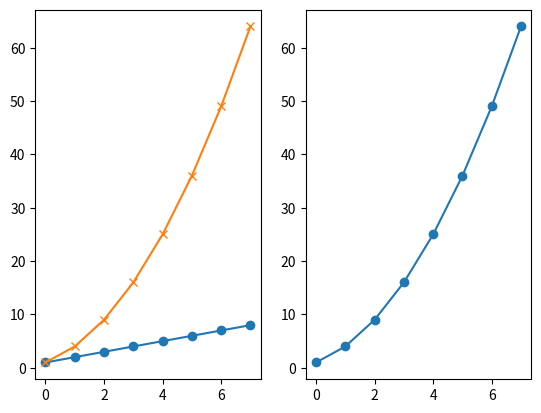
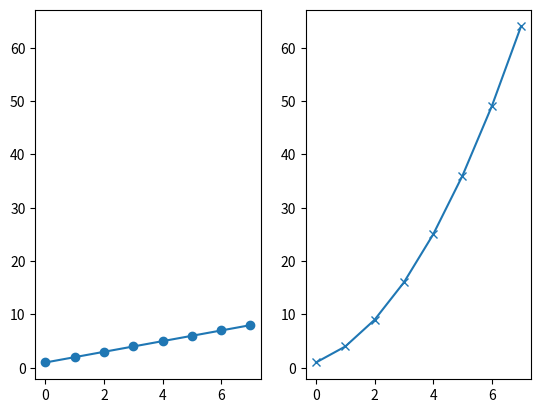
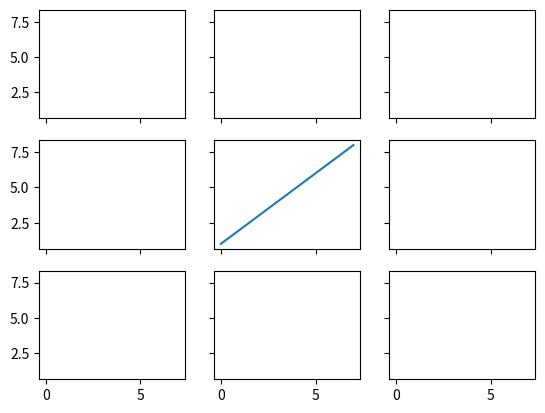
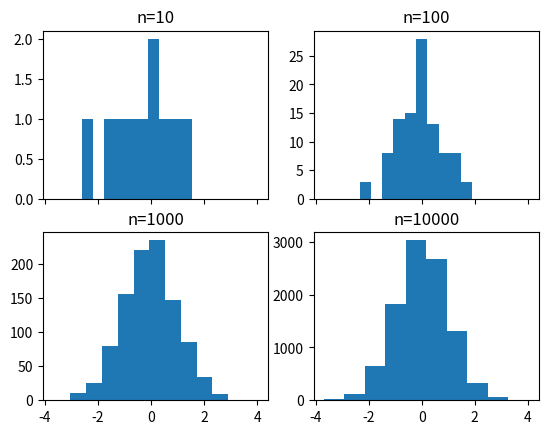
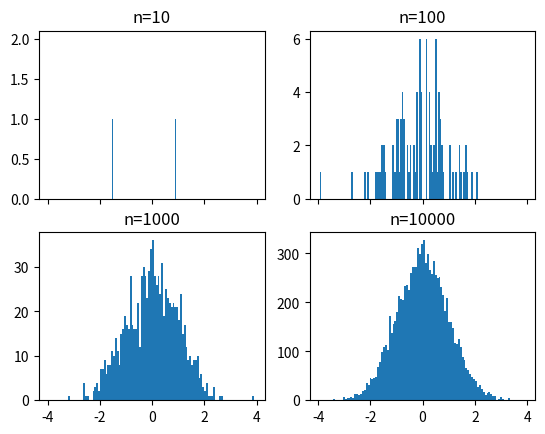
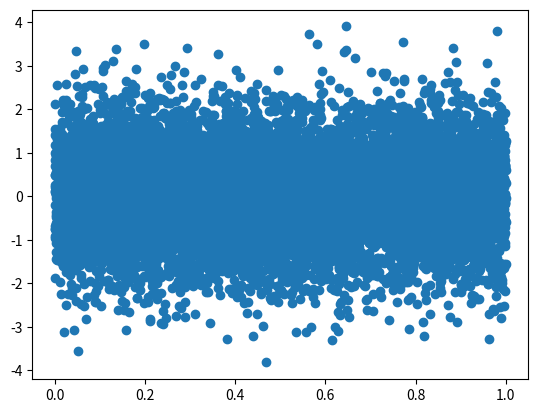
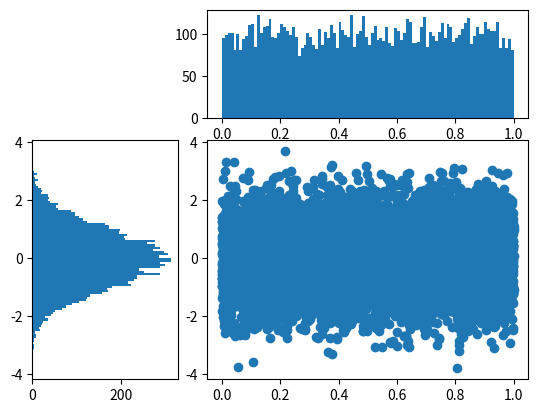

Reproduce these figures in Python, in order. (Note: this script raises an exception after producing the figures.)

# coding: utf-8

# # Subplots

# In[2]:

get_ipython().magic('matplotlib notebook')

import matplotlib.pyplot as plt
import numpy as np

get_ipython().magic('pinfo plt.subplot')


# In[4]:

plt.figure()
# subplot with 1 row, 2 columns, and current axis is 1st subplot axes
plt.subplot(1, 2, 1)

linear_data = np.array([1,2,3,4,5,6,7,8])

plt.plot(linear_data, '-o')


# In[5]:

exponential_data = linear_data**2 

# subplot with 1 row, 2 columns, and current axis is 2nd subplot axes
plt.subplot(1, 2, 2)
plt.plot(exponential_data, '-o')


# In[6]:

# plot exponential data on 1st subplot axes
plt.subplot(1, 2, 1)
plt.plot(exponential_data, '-x')


# In[7]:

plt.figure()
ax1 = plt.subplot(1, 2, 1)
plt.plot(linear_data, '-o')
# pass sharey=ax1 to ensure the two subplots share the same y axis
ax2 = plt.subplot(1, 2, 2, sharey=ax1)
plt.plot(exponential_data, '-x')


# In[8]:

plt.figure()
# the right hand side is equivalent shorthand syntax
plt.subplot(1,2,1) == plt.subplot(121)


# In[9]:

# create a 3x3 grid of subplots
fig, ((ax1,ax2,ax3), (ax4,ax5,ax6), (ax7,ax8,ax9)) = plt.subplots(3, 3, sharex=True, sharey=True)
# plot the linear_data on the 5th subplot axes 
ax5.plot(linear_data, '-')


# In[ ]:

# set inside tick labels to visible
for ax in plt.gcf().get_axes():
    for label in ax.get_xticklabels() + ax.get_yticklabels():
        label.set_visible(True)


# In[ ]:

# necessary on some systems to update the plot
plt.gcf().canvas.draw()


# # Histograms

# In[ ]:

# create 2x2 grid of axis subplots
fig, ((ax1, ax2), (ax3, ax4)) = plt.subplots(2, 2, sharex=True)
axs = [ax1,ax2,ax3,ax4]

# draw n = 10, 100, 1000, and 10000 samples from the normal distribution and plot corresponding histograms
for n in range(0,len(axs)):
    sample_size = 10**(n+1)
    sample = np.random.normal(loc=0.0, scale=1.0, size=sample_size)
    axs[n].hist(sample)
    axs[n].set_title('n={}'.format(sample_size))


# In[ ]:

# repeat with number of bins set to 100
fig, ((ax1, ax2), (ax3, ax4)) = plt.subplots(2, 2, sharex=True)
axs = [ax1,ax2,ax3,ax4]

for n in range(0,len(axs)):
    sample_size = 10**(n+1)
    sample = np.random.normal(loc=0.0, scale=1.0, size=sample_size)
    axs[n].hist(sample, bins=100)
    axs[n].set_title('n={}'.format(sample_size))


# In[ ]:

plt.figure()
Y = np.random.normal(loc=0.0, scale=1.0, size=10000)
X = np.random.random(size=10000)
plt.scatter(X,Y)


# In[ ]:

# use gridspec to partition the figure into subplots
import matplotlib.gridspec as gridspec

plt.figure()
gspec = gridspec.GridSpec(3, 3)

top_histogram = plt.subplot(gspec[0, 1:])
side_histogram = plt.subplot(gspec[1:, 0])
lower_right = plt.subplot(gspec[1:, 1:])


# In[ ]:

Y = np.random.normal(loc=0.0, scale=1.0, size=10000)
X = np.random.random(size=10000)
lower_right.scatter(X, Y)
top_histogram.hist(X, bins=100)
s = side_histogram.hist(Y, bins=100, orientation='horizontal')


# In[ ]:

# clear the histograms and plot normed histograms
top_histogram.clear()
top_histogram.hist(X, bins=100, normed=True)
side_histogram.clear()
side_histogram.hist(Y, bins=100, orientation='horizontal', normed=True)
# flip the side histogram's x axis
side_histogram.invert_xaxis()


# In[ ]:

# change axes limits
for ax in [top_histogram, lower_right]:
    ax.set_xlim(0, 1)
for ax in [side_histogram, lower_right]:
    ax.set_ylim(-5, 5)


# In[ ]:

get_ipython().run_cell_magic('HTML', '', "<img src='http://educationxpress.mit.edu/sites/default/files/journal/WP1-Fig13.jpg' />")


# # Box and Whisker Plots

# In[ ]:

import pandas as pd
normal_sample = np.random.normal(loc=0.0, scale=1.0, size=10000)
random_sample = np.random.random(size=10000)
gamma_sample = np.random.gamma(2, size=10000)

df = pd.DataFrame({'normal': normal_sample, 
                   'random': random_sample, 
                   'gamma': gamma_sample})


# In[ ]:

df.describe()


# In[ ]:

plt.figure()
# create a boxplot of the normal data, assign the output to a variable to supress output
_ = plt.boxplot(df['normal'], whis='range')


# In[ ]:

# clear the current figure
plt.clf()
# plot boxplots for all three of df's columns
_ = plt.boxplot([ df['normal'], df['random'], df['gamma'] ], whis='range')


# In[ ]:

plt.figure()
_ = plt.hist(df['gamma'], bins=100)


# In[ ]:

import mpl_toolkits.axes_grid1.inset_locator as mpl_il

plt.figure()
plt.boxplot([ df['normal'], df['random'], df['gamma'] ], whis='range')
# overlay axis on top of another 
ax2 = mpl_il.inset_axes(plt.gca(), width='60%', height='40%', loc=2)
ax2.hist(df['gamma'], bins=100)
ax2.margins(x=0.5)


# In[ ]:

# switch the y axis ticks for ax2 to the right side
ax2.yaxis.tick_right()


# In[ ]:

# if `whis` argument isn't passed, boxplot defaults to showing 1.5*interquartile (IQR) whiskers with outliers
plt.figure()
_ = plt.boxplot([ df['normal'], df['random'], df['gamma'] ] )


# # Heatmaps

# In[ ]:

plt.figure()

Y = np.random.normal(loc=0.0, scale=1.0, size=10000)
X = np.random.random(size=10000)
_ = plt.hist2d(X, Y, bins=25)


# In[ ]:

plt.figure()
_ = plt.hist2d(X, Y, bins=100)


# In[ ]:

# add a colorbar legend
plt.colorbar()


# # Animations

# In[ ]:

import matplotlib.animation as animation

n = 100
x = np.random.randn(n)


# In[ ]:

# create the function that will do the plotting, where curr is the current frame
def update(curr):
    # check if animation is at the last frame, and if so, stop the animation a
    if curr == n: 
        a.event_source.stop()
    plt.cla()
    bins = np.arange(-4, 4, 0.5)
    plt.hist(x[:curr], bins=bins)
    plt.axis([-4,4,0,30])
    plt.gca().set_title('Sampling the Normal Distribution')
    plt.gca().set_ylabel('Frequency')
    plt.gca().set_xlabel('Value')
    plt.annotate('n = {}'.format(curr), [3,27])


# In[ ]:

fig = plt.figure()
a = animation.FuncAnimation(fig, update, interval=100)


# # Interactivity

# In[ ]:

plt.figure()
data = np.random.rand(10)
plt.plot(data)

def onclick(event):
    plt.cla()
    plt.plot(data)
    plt.gca().set_title('Event at pixels {},{} \nand data {},{}'.format(event.x, event.y, event.xdata, event.ydata))

# tell mpl_connect we want to pass a 'button_press_event' into onclick when the event is detected
plt.gcf().canvas.mpl_connect('button_press_event', onclick)


# In[ ]:

from random import shuffle
origins = ['China', 'Brazil', 'India', 'USA', 'Canada', 'UK', 'Germany', 'Iraq', 'Chile', 'Mexico']

shuffle(origins)

df = pd.DataFrame({'height': np.random.rand(10),
                   'weight': np.random.rand(10),
                   'origin': origins})
df


# In[ ]:

plt.figure()
# picker=5 means the mouse doesn't have to click directly on an event, but can be up to 5 pixels away
plt.scatter(df['height'], df['weight'], picker=5)
plt.gca().set_ylabel('Weight')
plt.gca().set_xlabel('Height')


# In[ ]:

def onpick(event):
    origin = df.iloc[event.ind[0]]['origin']
    plt.gca().set_title('Selected item came from {}'.format(origin))

# tell mpl_connect we want to pass a 'pick_event' into onpick when the event is detected
plt.gcf().canvas.mpl_connect('pick_event', onpick)

